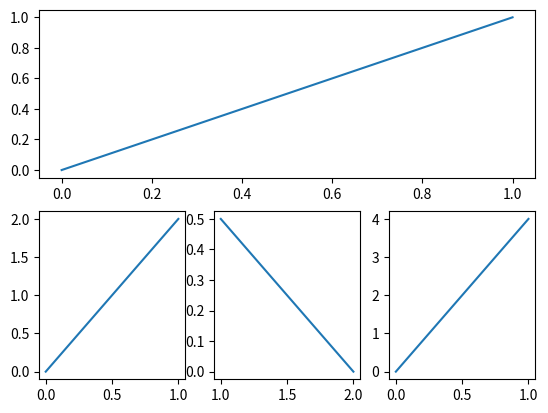

Generate this figure with matplotlib:
import matplotlib.pyplot as plt

plt.figure()

#plt.subplot(2, 2, 1)    # 2 rows, 2 col. This is the 1st plot
plt.subplot(2, 1, 1)    # 2nd method 
plt.plot([0,1], [0,1])

#plt.subplot(2, 2, 2)    # 2 rows, 2 col. This is the 2nd plot
plt.subplot(2, 3, 4)    # 2nd row, but with 3 columns (actually at 4th position)
plt.plot([0,1], [0,2])

#plt.subplot(2, 2, 3)    # 2 rows, 2 col. This is the 3rd plot
plt.subplot(2, 3, 5) 
plt.plot([2,1], [0,0.5])    # (2,0) - (1,0.05)

#plt.subplot(224)    # 2 rows, 2 col. This is the 4th plot
plt.subplot(2, 3, 6) 
plt.plot([0,1], [0,4])

plt.show()